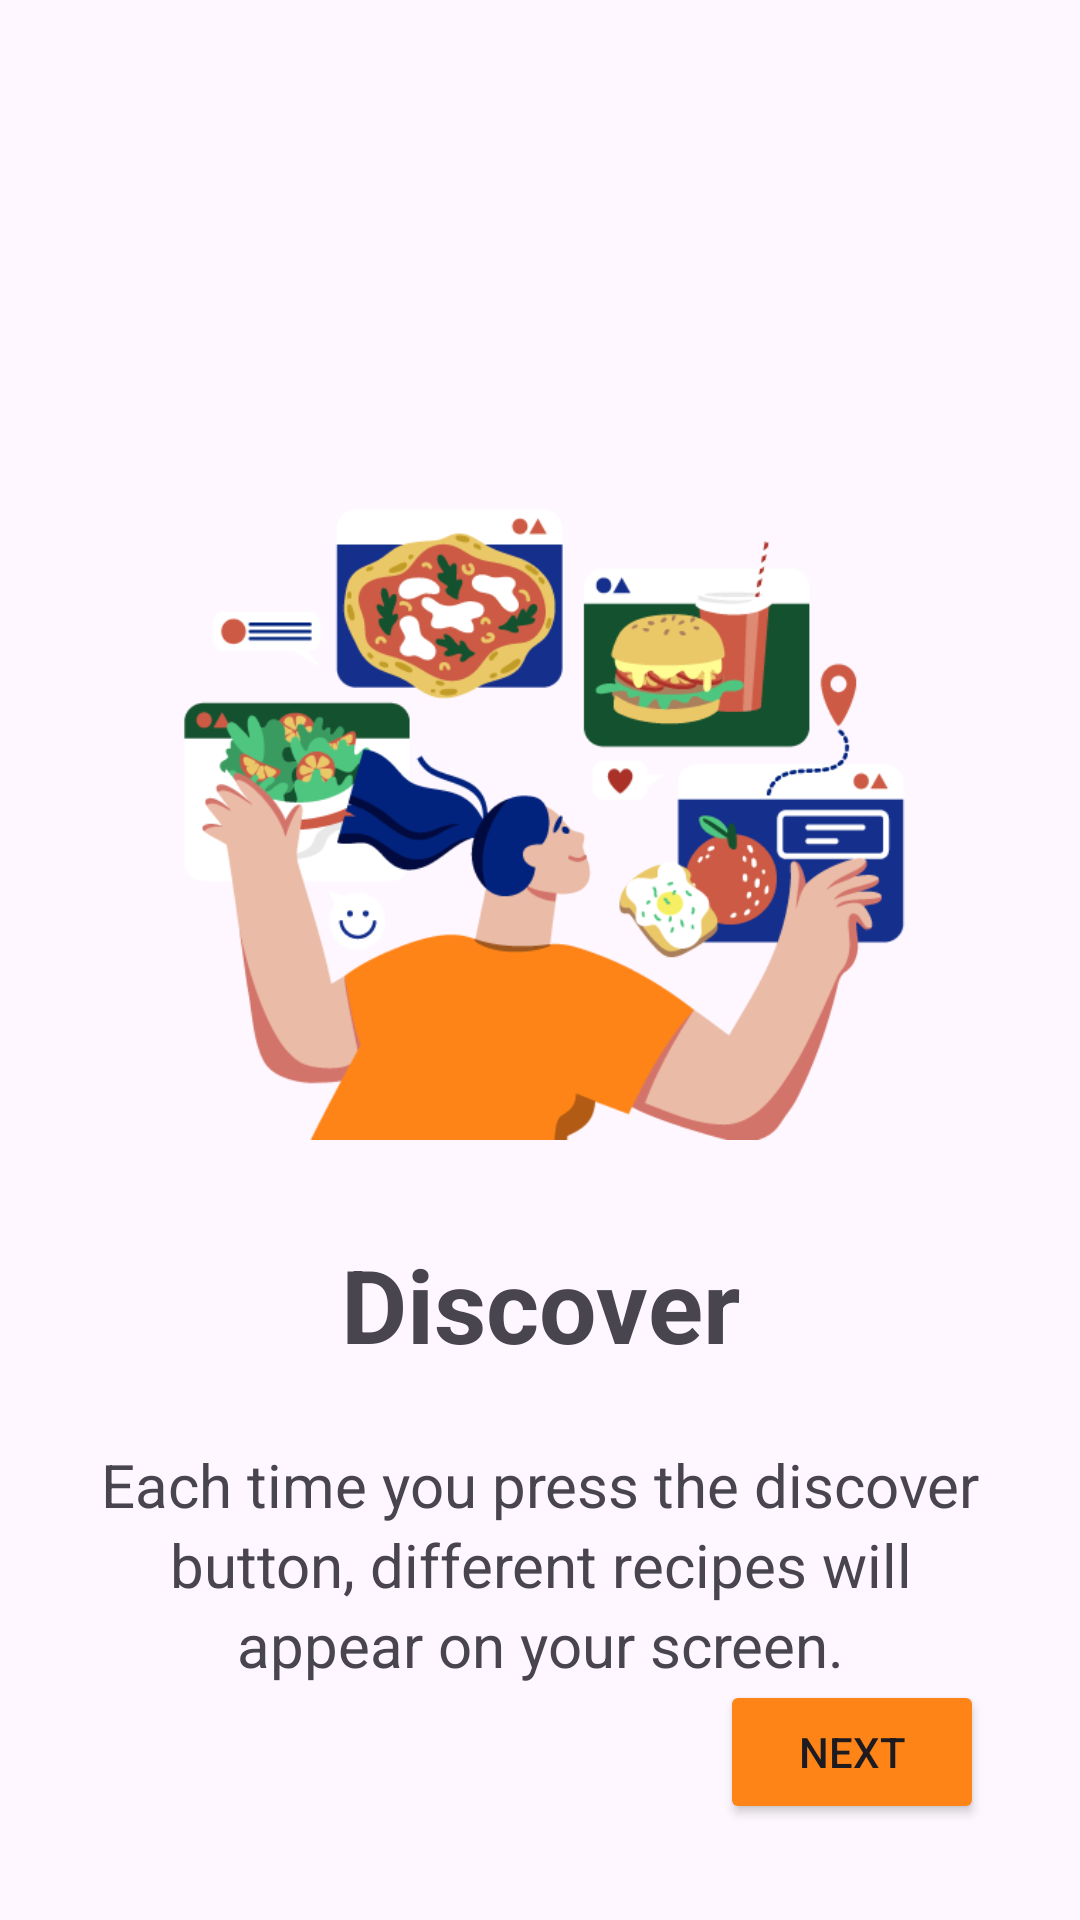

The Android layout XML behind this screen, and the referenced resources:
<!-- AndroidManifest.xml: application theme Theme.GoFood -->
<!-- res/layout/fragment_first_screen.xml -->
<?xml version="1.0" encoding="utf-8"?>
<androidx.constraintlayout.widget.ConstraintLayout xmlns:android="http://schemas.android.com/apk/res/android"
    xmlns:app="http://schemas.android.com/apk/res-auto"
    xmlns:tools="http://schemas.android.com/tools"
    android:id="@+id/frameLayout3"
    android:layout_width="match_parent"
    android:layout_height="match_parent"
    tools:context=".presentation.onboarding.FirstScreen" >

    <ImageView
        android:id="@+id/img1"
        android:layout_width="0dp"
        android:layout_height="250dp"
        android:layout_marginStart="24dp"
        android:layout_marginTop="130dp"
        android:layout_marginEnd="24dp"
        android:src="@drawable/discover_img"
        app:layout_constraintEnd_toEndOf="parent"
        app:layout_constraintStart_toStartOf="parent"
        app:layout_constraintTop_toTopOf="parent" />

    <TextView
        android:id="@+id/title1"
        android:layout_width="wrap_content"
        android:layout_height="wrap_content"
        android:layout_marginTop="32dp"
        android:text="@string/discover"
        android:textSize="34sp"
        android:textStyle="bold"
        app:layout_constraintEnd_toEndOf="parent"
        app:layout_constraintStart_toStartOf="parent"
        app:layout_constraintTop_toBottomOf="@+id/img1" />

    <TextView
        android:id="@+id/description1"
        android:layout_width="0dp"
        android:layout_height="wrap_content"
        android:layout_marginStart="8dp"
        android:layout_marginTop="24dp"
        android:layout_marginEnd="8dp"
        android:gravity="center"
        android:lineSpacingExtra="3sp"
        android:text="@string/discover_description"
        android:textSize="20sp"
        app:layout_constraintEnd_toEndOf="parent"
        app:layout_constraintStart_toStartOf="parent"
        app:layout_constraintTop_toBottomOf="@+id/title1" />

    <Button
        android:id="@+id/next1"
        android:layout_width="wrap_content"
        android:layout_height="wrap_content"
        android:layout_marginEnd="32dp"
        android:layout_marginBottom="32dp"
        android:backgroundTint="#fe8417"
        android:text="@string/next_btn"
        app:layout_constraintBottom_toBottomOf="parent"
        app:layout_constraintEnd_toEndOf="parent" />


</androidx.constraintlayout.widget.ConstraintLayout>
<!-- resources referenced by this layout -->
<resources>
  <!-- drawable discover_img: png bitmap (drawable, 53463 bytes) -->
  <string name="discover">Discover</string>
  <string name="discover_description">Each time you press the discover\nbutton, different recipes will\nappear on your screen.</string>
  <string name="next_btn">Next</string>
  <style name="Theme.GoFood" parent="Base.Theme.GoFood">
      </style>
  <style name="Base.Theme.GoFood" parent="Theme.Material3.DayNight.NoActionBar">
          
          
      </style>
</resources>
